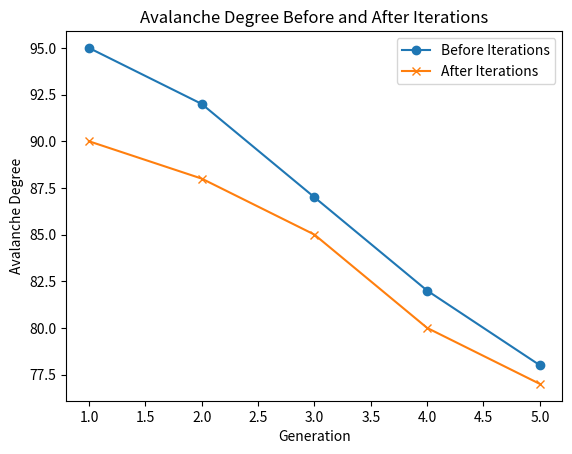

This figure's Python source:
import matplotlib.pyplot as plt

# Replace the avalanche_degree_before and avalanche_degree_after lists with the actual avalanche degree values obtained for each generation
avalanche_degree_before = [95, 92, 87, 82, 78]  #  avalanche degree values before iterations for each generation
avalanche_degree_after = [90, 88, 85, 80, 77]   #  avalanche degree values after iterations for each generation

# Plot the avalanche degree curves
generations = range(1, len(avalanche_degree_before) + 1)
plt.plot(generations, avalanche_degree_before, label='Before Iterations', marker='o')
plt.plot(generations, avalanche_degree_after, label='After Iterations', marker='x')
plt.xlabel('Generation')
plt.ylabel('Avalanche Degree')
plt.title('Avalanche Degree Before and After Iterations')
plt.legend()
plt.show()

